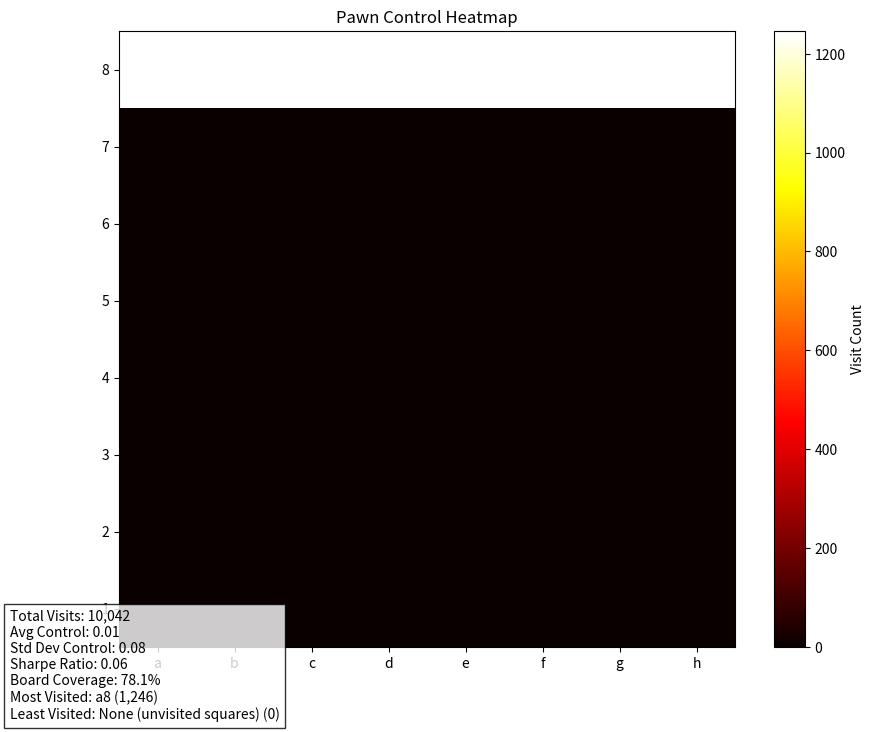
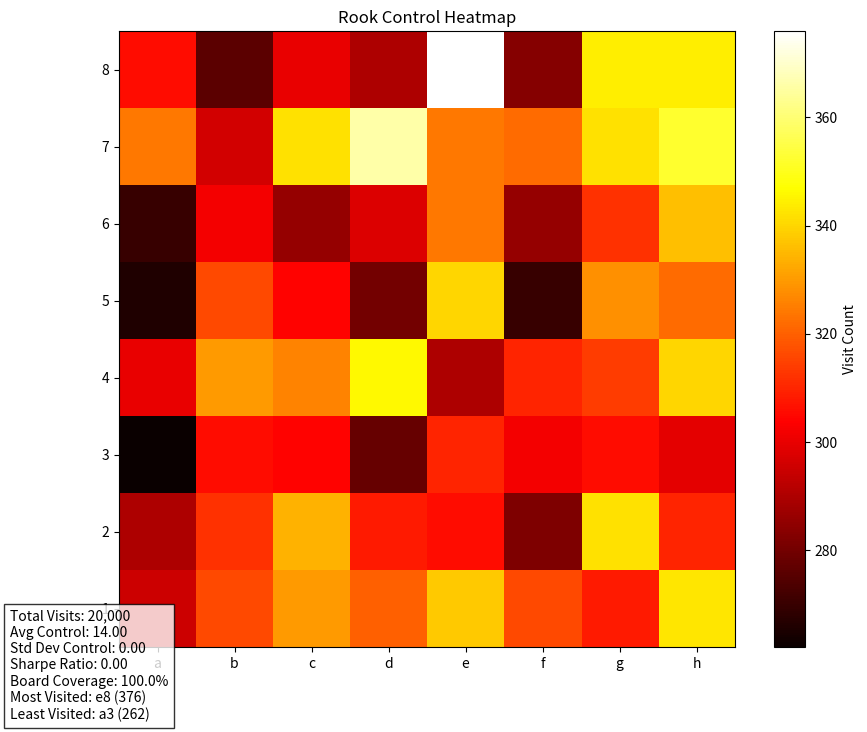
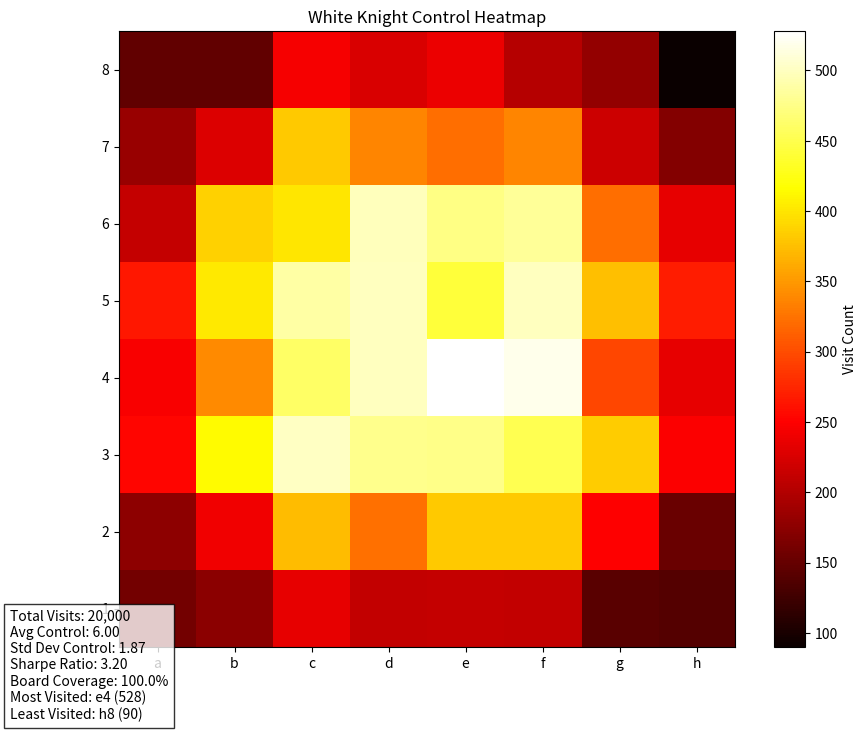
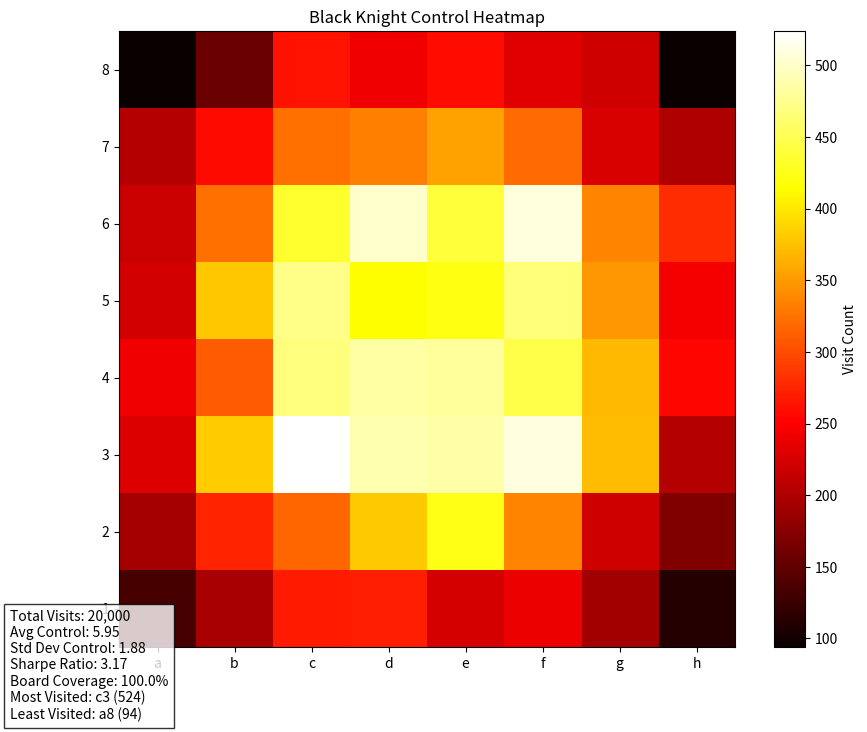
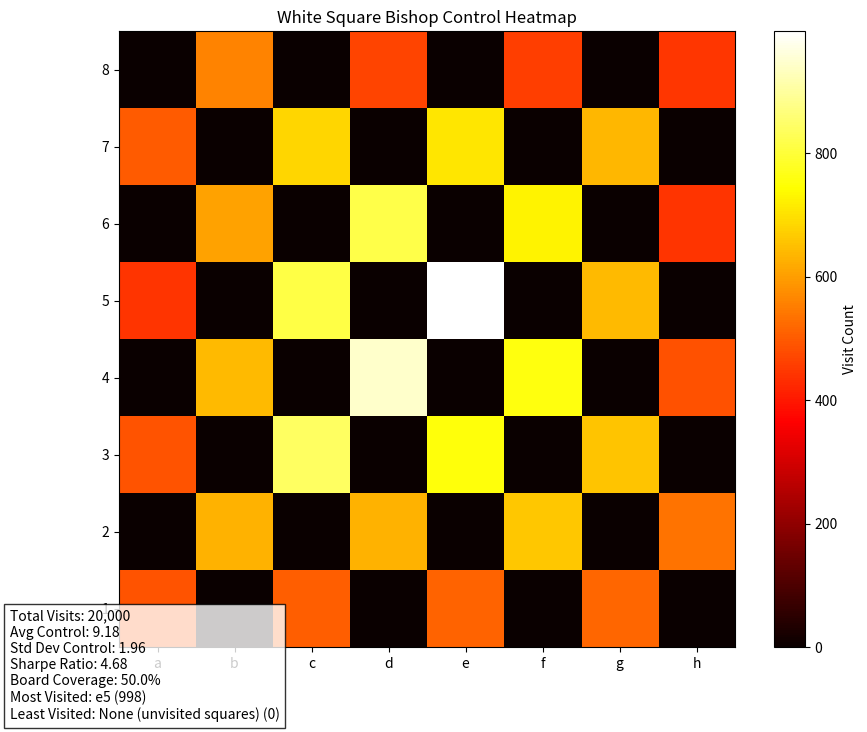
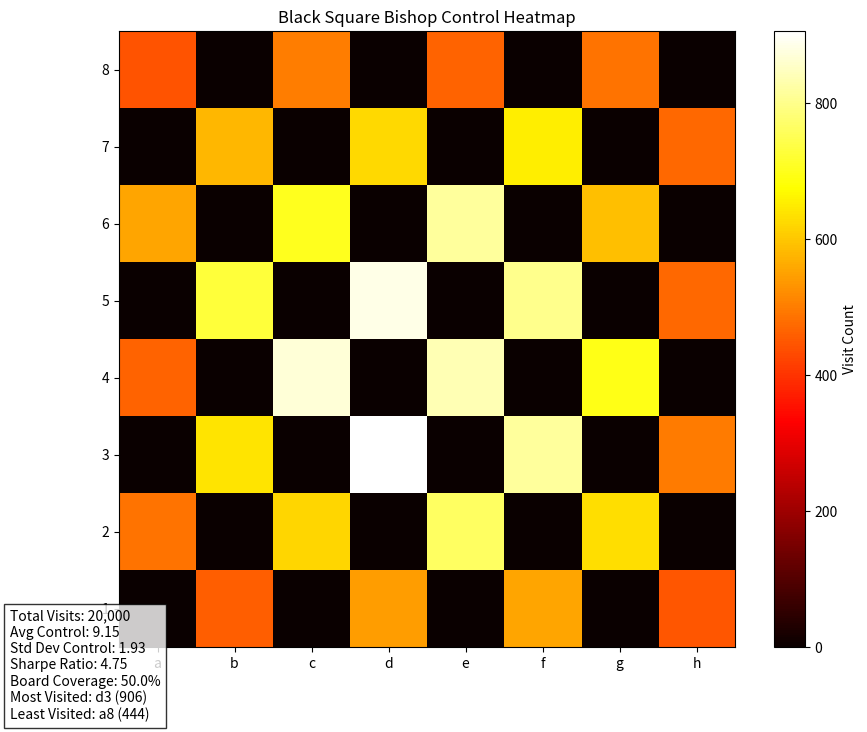
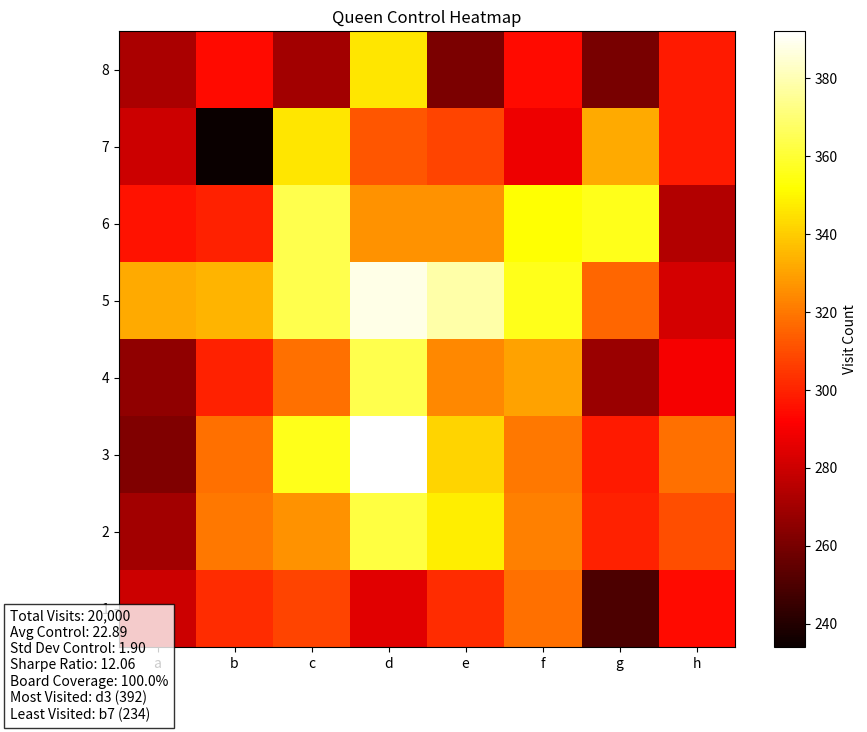
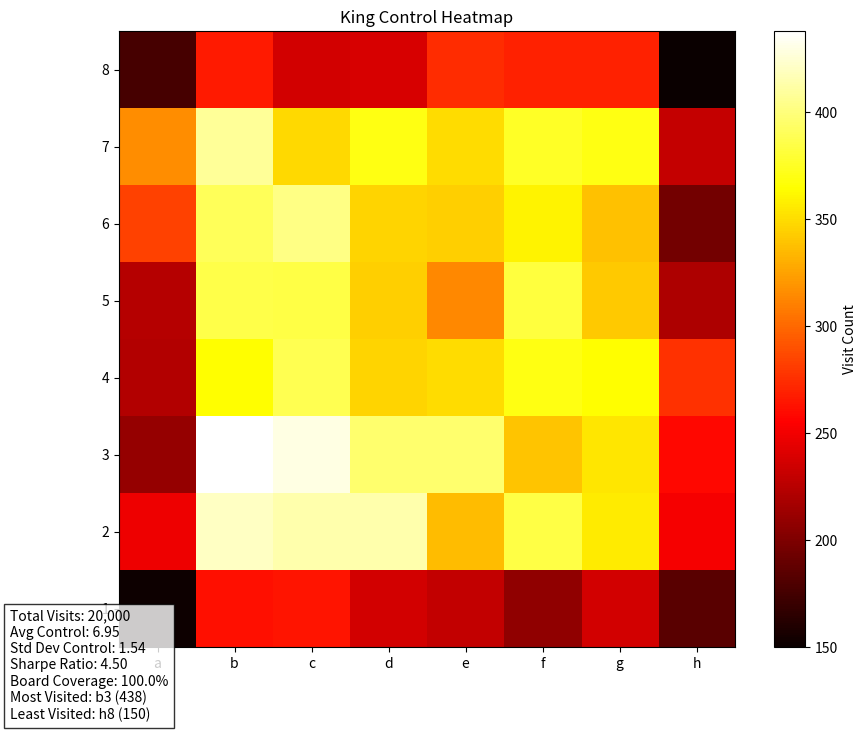
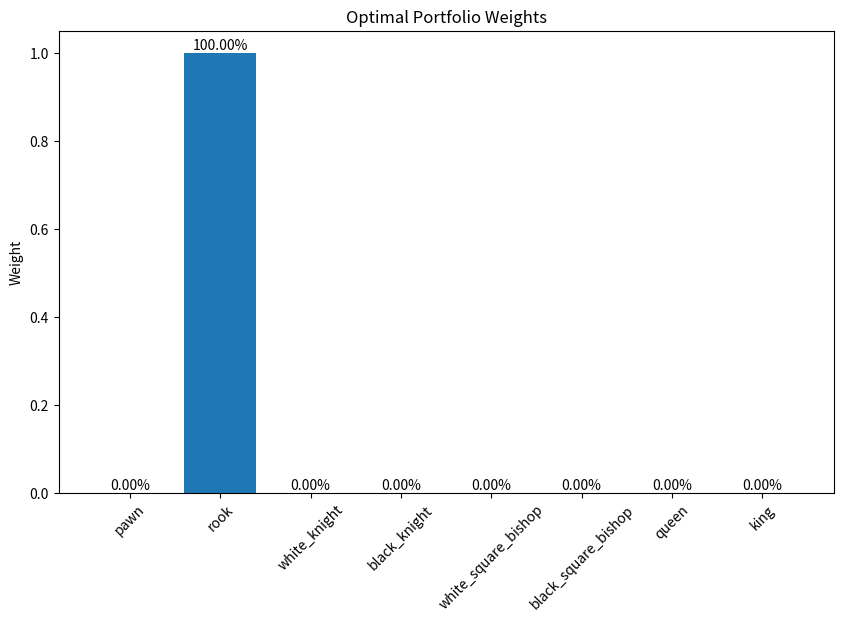

The script that saved these images, in order:
import numpy as np
import matplotlib.pyplot as plt
from matplotlib.backends.backend_pdf import PdfPages
import os
from itertools import product
from scipy.optimize import minimize

# Chess board setup
board_size = 8
pieces = {
    'pawn': [(6, i) for i in range(8)],  # White pawns
    'rook': [(7, 0), (7, 7)],
    'white_knight': [(7, 1), (7, 6)],
    'black_knight': [(0, 1), (0, 6)],
    'white_square_bishop': [(7, 2)],
    'black_square_bishop': [(7, 5)],
    'queen': [(7, 3)],
    'king': [(7, 4)]
}

# Valid moves for each piece
def get_pawn_moves(pos):
    r, c = pos
    moves = []
    if r > 0:
        moves.append((r-1, c))
        if r == 6:
            moves.append((r-2, c))
    return moves

def get_rook_moves(pos):
    r, c = pos
    moves = []
    for i in range(board_size):
        if i != r:
            moves.append((i, c))
        if i != c:
            moves.append((r, i))
    return moves

def get_knight_moves(pos):
    r, c = pos
    moves = []
    offsets = [(-2, -1), (-2, 1), (-1, -2), (-1, 2), (1, -2), (1, 2), (2, -1), (2, 1)]
    for dr, dc in offsets:
        nr, nc = r + dr, c + dc
        if 0 <= nr < board_size and 0 <= nc < board_size:
            moves.append((nr, nc))
    return moves

def get_bishop_moves(pos):
    r, c = pos
    moves = []
    for dr, dc in [(1, 1), (1, -1), (-1, 1), (-1, -1)]:
        for i in range(1, board_size):
            nr, nc = r + dr*i, c + dc*i
            if 0 <= nr < board_size and 0 <= nc < board_size:
                moves.append((nr, nc))
            else:
                break
    return moves

def get_queen_moves(pos):
    return get_rook_moves(pos) + get_bishop_moves(pos)

def get_king_moves(pos):
    r, c = pos
    moves = []
    for dr, dc in product([-1, 0, 1], repeat=2):
        if dr == 0 and dc == 0:
            continue
        nr, nc = r + dr, c + dc
        if 0 <= nr < board_size and 0 <= nc < board_size:
            moves.append((nr, nc))
    return moves

move_functions = {
    'pawn': get_pawn_moves,
    'rook': get_rook_moves,
    'white_knight': get_knight_moves,
    'black_knight': get_knight_moves,
    'white_square_bishop': get_bishop_moves,
    'black_square_bishop': get_bishop_moves,
    'queen': get_queen_moves,
    'king': get_king_moves
}

# Simulate moves and track control (number of legal moves from each position)
def simulate_control(positions, move_func, steps=10000):
    control_counts = np.zeros((board_size, board_size))  # Tracks visits
    control_values = []  # Tracks number of legal moves at each step
    current_positions = positions.copy()
    steps_per_position = steps // len(positions)  # Equal steps per piece
    
    for _ in range(steps_per_position):
        for i, pos in enumerate(current_positions):
            r, c = pos
            control_counts[r, c] += 1
            valid_moves = move_func(pos)
            control_values.append(len(valid_moves))  # Record control
            if valid_moves:
                new_pos = valid_moves[np.random.randint(len(valid_moves))]
                current_positions[i] = new_pos
                control_counts[new_pos[0], new_pos[1]] += 1
    
    return control_counts, np.array(control_values)

# Convert coordinates to chess notation
def to_chess_notation(row, col):
    files = 'abcdefgh'
    return f"{files[col]}{8-row}"

# Calculate statistics
def get_statistics(control_counts, control_values):
    total_visits = control_counts.sum()
    avg_control = control_values.mean()
    std_control = control_values.std()
    coverage = (control_counts > 0).sum() / (board_size * board_size) * 100
    
    max_idx = np.unravel_index(np.argmax(control_counts), control_counts.shape)
    min_idx = np.unravel_index(np.argmin(control_counts[control_counts > 0]), control_counts.shape)
    if control_counts[min_idx] == 0:
        min_square = "None (unvisited squares)"
        min_count = 0
    else:
        min_square = to_chess_notation(*min_idx)
        min_count = control_counts[min_idx]
    
    stats = {
        'total_visits': total_visits,
        'avg_control': avg_control,
        'std_control': std_control,
        'coverage': coverage,
        'max_square': to_chess_notation(*max_idx),
        'max_count': control_counts[max_idx],
        'min_square': min_square,
        'min_count': min_count,
        'sharpe_ratio': avg_control / std_control if std_control > 0 else 0
    }
    return stats

# Portfolio optimization (maximize Sharpe ratio)
def optimize_portfolio(returns, cov_matrix):
    n = len(returns)
    def neg_sharpe_ratio(weights):
        port_return = np.sum(returns * weights)
        port_std = np.sqrt(np.dot(weights.T, np.dot(cov_matrix, weights)))
        return -port_return / port_std if port_std > 0 else 0
    
    constraints = ({'type': 'eq', 'fun': lambda x: np.sum(x) - 1})
    bounds = tuple((0, 1) for _ in range(n))
    initial_guess = np.array([1/n] * n)
    
    result = minimize(neg_sharpe_ratio, initial_guess, method='SLSQP', bounds=bounds, constraints=constraints)
    return result.x

# Plot heatmap
def plot_heatmap(data, title, stats, pdf):
    fig, ax = plt.subplots(figsize=(10, 8))
    im = ax.imshow(data, cmap='hot', interpolation='nearest')
    ax.set_title(title)
    ax.set_xticks(np.arange(board_size))
    ax.set_yticks(np.arange(board_size))
    ax.set_xticklabels(['a', 'b', 'c', 'd', 'e', 'f', 'g', 'h'])
    ax.set_yticklabels(['8', '7', '6', '5', '4', '3', '2', '1'])
    plt.colorbar(im, label='Visit Count')
    
    stats_text = (f"Total Visits: {stats['total_visits']:,.0f}\n"
                  f"Avg Control: {stats['avg_control']:,.2f}\n"
                  f"Std Dev Control: {stats['std_control']:,.2f}\n"
                  f"Sharpe Ratio: {stats['sharpe_ratio']:,.2f}\n"
                  f"Board Coverage: {stats['coverage']:,.1f}%\n"
                  f"Most Visited: {stats['max_square']} ({stats['max_count']:,.0f})\n"
                  f"Least Visited: {stats['min_square']} ({stats['min_count']:,.0f})")
    fig.text(0.02, 0.02, stats_text, fontsize=10, bbox=dict(facecolor='white', alpha=0.8))
    
    pdf.savefig(fig, bbox_inches='tight')
    plt.close(fig)

# Plot portfolio weights
def plot_portfolio_weights(weights, piece_names, pdf):
    fig, ax = plt.subplots(figsize=(10, 6))
    bars = ax.bar(piece_names, weights)
    ax.set_title('Optimal Portfolio Weights')
    ax.set_ylabel('Weight')
    ax.set_xticklabels(piece_names, rotation=45)
    
    for bar in bars:
        height = bar.get_height()
        ax.text(bar.get_x() + bar.get_width()/2., height, f'{height:.2%}',
                ha='center', va='bottom')
    
    pdf.savefig(fig, bbox_inches='tight')
    plt.close(fig)

# Main execution
os.makedirs('plots', exist_ok=True)
pdf_path = 'plots/chess_portfolio_sim.pdf'

# Collect data for portfolio optimization
piece_names = list(pieces.keys())
returns = []
control_values_all = []

with PdfPages(pdf_path) as pdf:
    for piece, positions in pieces.items():
        control_counts, control_values = simulate_control(positions, move_functions[piece])
        stats = get_statistics(control_counts, control_values)
        plot_heatmap(control_counts, f'{piece.replace("_", " ").title()} Control Heatmap', stats, pdf)
        returns.append(stats['avg_control'])
        # Store control values with fixed length (truncate or pad to match)
        control_values_all.append(control_values[:1000])  # Use first 1000 samples for consistency
    
    # Convert to NumPy array for covariance
    control_values_all = np.array(control_values_all)
    cov_matrix = np.cov(control_values_all)
    
    # Optimize portfolio
    weights = optimize_portfolio(np.array(returns), cov_matrix)
    
    # Plot portfolio weights
    plot_portfolio_weights(weights, piece_names, pdf)

print(f"PDF saved to {pdf_path}")
